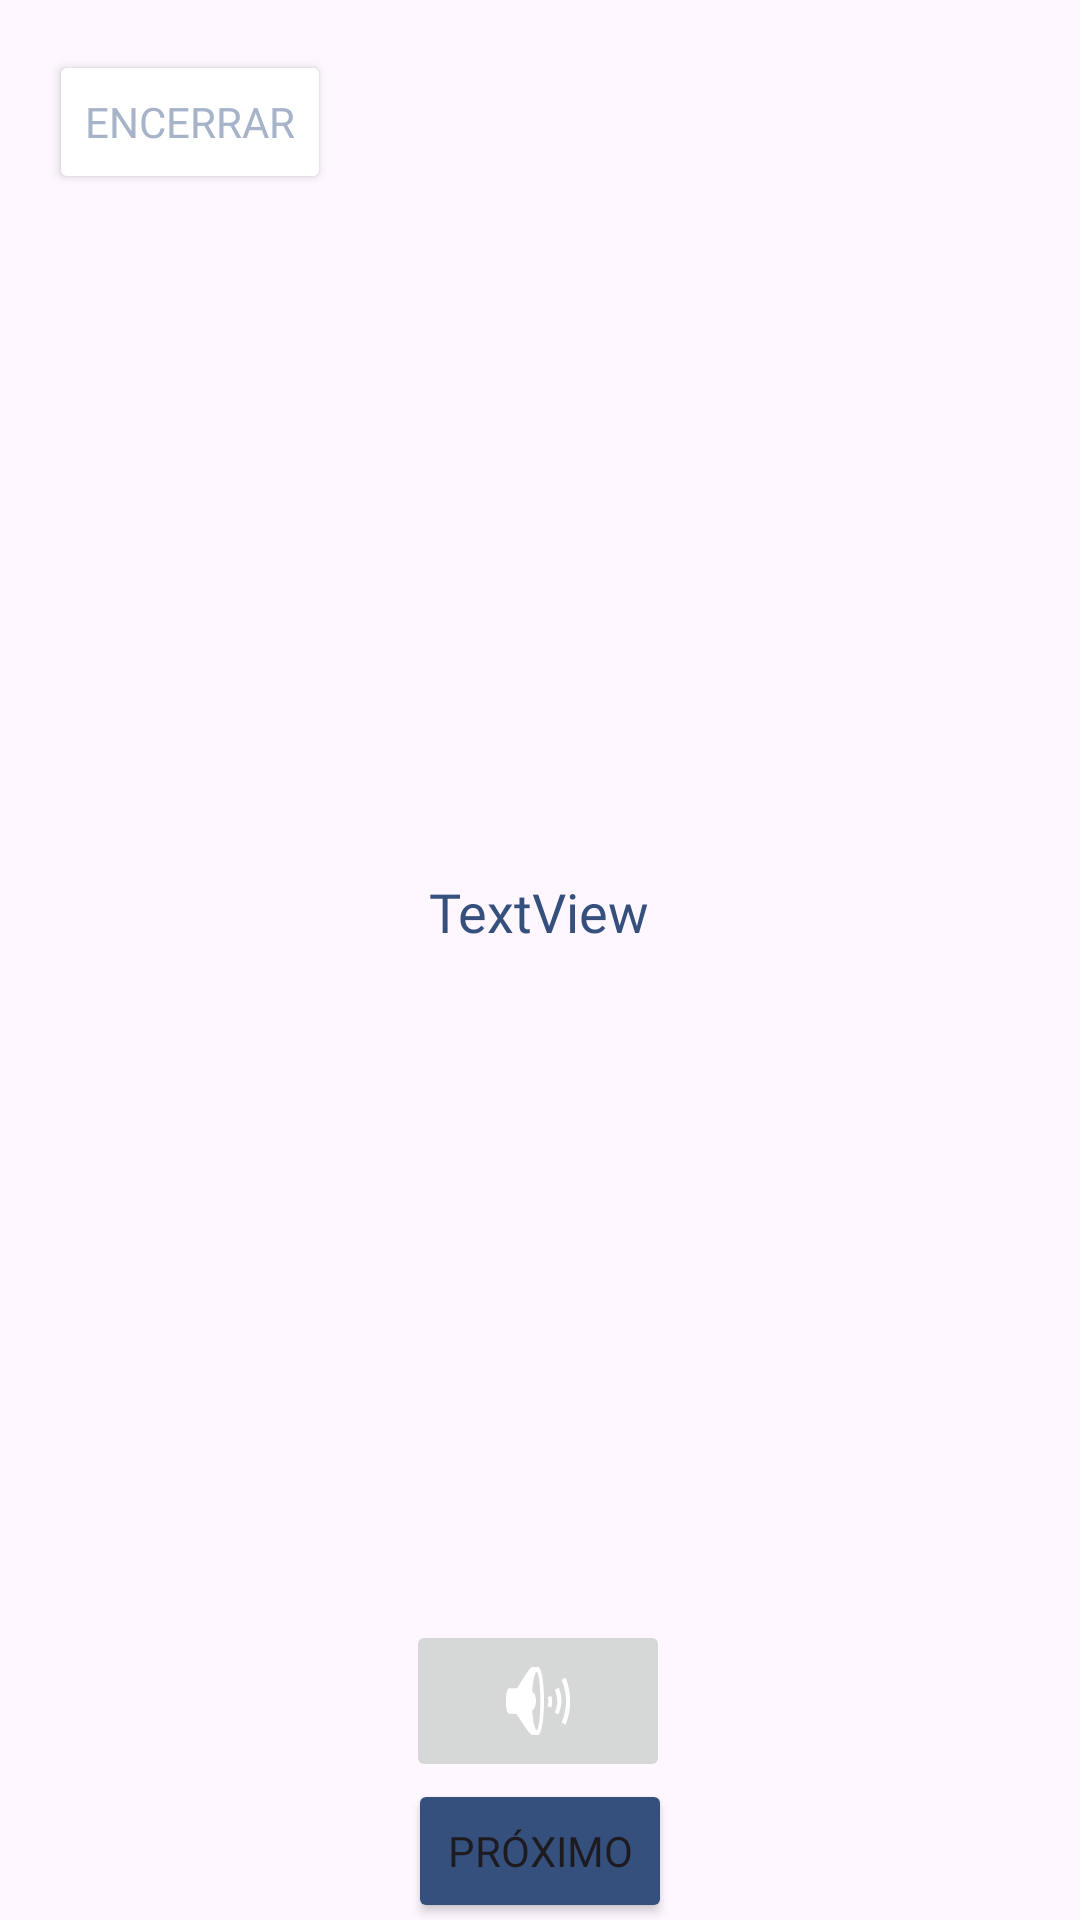

This screen was rendered from an Android layout file. Write that file and the resources it references.
<!-- AndroidManifest.xml: application theme Theme.Dboa_app -->
<!-- res/layout/activity_visualizador.xml -->
<?xml version="1.0" encoding="utf-8"?>
<androidx.constraintlayout.widget.ConstraintLayout xmlns:android="http://schemas.android.com/apk/res/android"
    xmlns:app="http://schemas.android.com/apk/res-auto"
    xmlns:tools="http://schemas.android.com/tools"
    android:layout_width="match_parent"
    android:layout_height="match_parent"
    tools:context=".Visualizador">

    <Button
        android:id="@+id/proximo"
        android:layout_width="wrap_content"
        android:layout_height="wrap_content"
        android:text="PRÓXIMO"
        android:backgroundTint="@color/blue"
        android:fontFamily="@font/lemondrop_bold"
        app:layout_constraintBottom_toBottomOf="parent"
        app:layout_constraintEnd_toEndOf="parent"
        app:layout_constraintStart_toStartOf="parent"
        app:layout_constraintTop_toBottomOf="@+id/imagebtn" />

    <TextView
        android:id="@+id/edt_texto"
        android:layout_width="332dp"
        android:layout_height="400dp"
        android:layout_marginTop="104dp"
        android:fontFamily="@font/lemondrop_bold"
        android:gravity="center_vertical"
        android:text="TextView"
        android:textAlignment="center"
        android:textSize="18dp"
        android:textColor="@color/blue"
        app:layout_constraintEnd_toEndOf="parent"
        app:layout_constraintHorizontal_bias="0.493"
        app:layout_constraintStart_toStartOf="parent"
        app:layout_constraintTop_toTopOf="parent" />

    <ImageButton
        android:id="@+id/imagebtn"
        android:layout_width="88dp"
        android:layout_height="54dp"
        android:layout_marginTop="36dp"

        app:layout_constraintEnd_toEndOf="parent"
        app:layout_constraintHorizontal_bias="0.498"
        app:layout_constraintStart_toStartOf="parent"
        app:layout_constraintTop_toBottomOf="@+id/edt_texto"
        app:srcCompat="@android:drawable/ic_lock_silent_mode_off" />

    <Button
        android:id="@+id/encerrar"
        android:layout_width="wrap_content"
        android:layout_height="wrap_content"
        android:backgroundTint="@color/white"
        android:fontFamily="@font/lemondrop"
        android:text="encerrar"
        android:textColor="@color/bluelight"
        app:layout_constraintBottom_toTopOf="@+id/edt_texto"
        app:layout_constraintEnd_toEndOf="parent"
        app:layout_constraintHorizontal_bias="0.061"
        app:layout_constraintStart_toStartOf="parent"
        app:layout_constraintTop_toTopOf="parent"
        app:layout_constraintVertical_bias="0.3" />

</androidx.constraintlayout.widget.ConstraintLayout>
<!-- resources referenced by this layout -->
<resources>
  <color name="blue">#36507d</color>
  <color name="bluelight">#a6b3c8</color>
  <color name="white">#FFFFFFFF</color>
  <style name="Theme.Dboa_app" parent="Base.Theme.Dboa_app" />
  <style name="Base.Theme.Dboa_app" parent="Theme.Material3.Light.NoActionBar">
          
          
      </style>
</resources>
